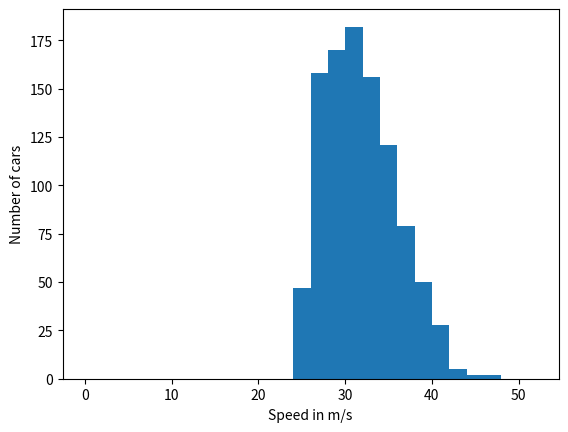

The matplotlib source for this figure:
from scipy.stats import beta
import matplotlib.pyplot as plt
import numpy as np

a = 2
b = 5
min_speed = 24.0
spread = 27.0

print(f"Min: {min_speed:.2f}, Spread: {spread:.2f}")

mean = min_speed + spread * (a / (a + b))
print(f"Theoretical Mean: {mean:.2f} m/s")

median = min_speed + spread * (a - 1.0/3.0) / (a + b - 2.0/3.0)
print(f"Approximate theoretical median: {median:.2f} m/s")

mode = min_speed + spread * (a - 1)*(a + b -2)
print(f"Theoretical mode: {mode:.2f} m/s")

variance =  spread * spread * (a*b)/((a + b)^2 * (a + b + 1))
print(f"Theoretical Variance: {variance:.2f}")

samples = min_speed + spread * beta.rvs(a, b, size=1000)

print(f"samples: {samples[:12]}")

print(f"Actual mean: {np.mean(samples)}")

print(f"Actual variance: {np.var(samples)}")

fig, ax = plt.subplots()
ax.set_ylabel('Number of cars')
ax.set_xlabel('Speed in m/s')
# labels = []
# for i in range(0,50,4):
#    labels.append(f"{i}-{i+2}")
#    
# x = np.arange(len(labels))
# ax.set_xticks(x, labels=labels)

bins = range(0,54,2)
(counts_out, bins_out, _) = ax.hist(samples, bins=bins, density=False, histtype='stepfilled')

for i in range(len(counts_out)):
    print(f"{bins_out[i]} - {bins_out[i+1]} m/s & {counts_out[i]:.0f} cars \\\\")

plt.show()


